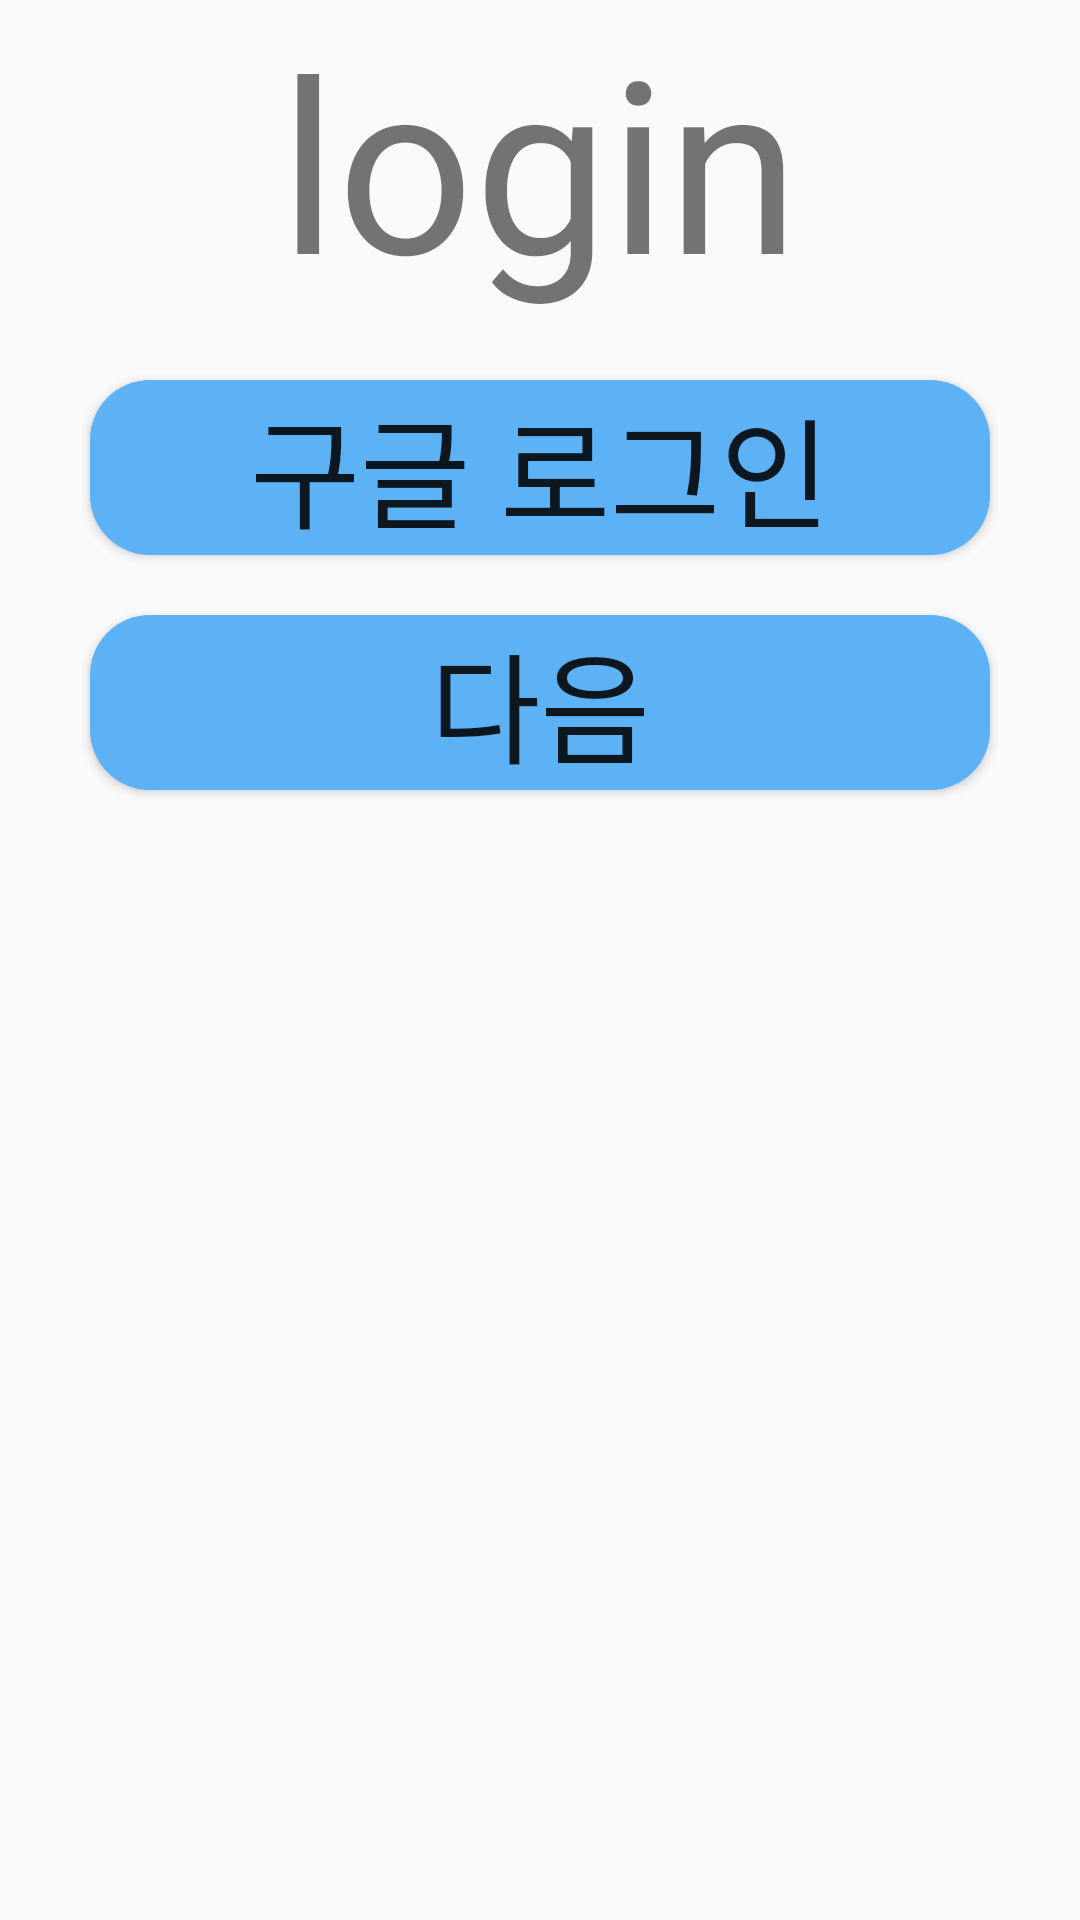

Produce the Android XML layout that renders to this screen, including the resource entries it uses.
<!-- AndroidManifest.xml: application theme Theme.GolmokStar -->
<!-- res/layout/activity_login.xml -->
<?xml version="1.0" encoding="utf-8"?>
<layout>
    <LinearLayout xmlns:android="http://schemas.android.com/apk/res/android"
        xmlns:app="http://schemas.android.com/apk/res-auto"
        xmlns:tools="http://schemas.android.com/tools"
        android:layout_width="match_parent"
        android:layout_height="match_parent"
        android:orientation="vertical"
        tools:context=".auth.LoginActivity">

        <TextView
            android:id="@+id/textView"
            android:layout_width="wrap_content"
            android:layout_height="wrap_content"
            android:text="login"
            android:layout_gravity="center"
            android:textSize="80sp" />

        <Button
            android:layout_marginTop="20dp"
            android:layout_width="300dp"
            android:layout_gravity="center"
            android:layout_height="wrap_content"
            android:text="구글 로그인"
            android:background="@drawable/background_radius"
            android:textSize="40sp"/>

        <Button
            android:id="@+id/nextBTN"
            android:layout_marginTop="20dp"
            android:layout_width="300dp"
            android:layout_gravity="center"
            android:layout_height="wrap_content"
            android:background="@drawable/background_radius"
            android:text="다음"
            android:textSize="40sp"/>

    </LinearLayout>
</layout>
<!-- resources referenced by this layout -->
<resources>
  <!-- drawable background_radius (drawable) -->
  <?xml version="1.0" encoding="utf-8"?>
  <shape xmlns:android="http://schemas.android.com/apk/res/android"
      android:shape="rectangle">
      <solid android:color="#5DB2F5"/>
      <corners
          android:bottomLeftRadius="20dp"
          android:bottomRightRadius="20dp"
          android:topLeftRadius="20dp"
          android:topRightRadius="20dp"/>
  </shape>
  <style name="Theme.GolmokStar" parent="android:Theme.Material.Light.NoActionBar">
          <item name="android:windowIsTranslucent">true</item> 
      </style>
</resources>
